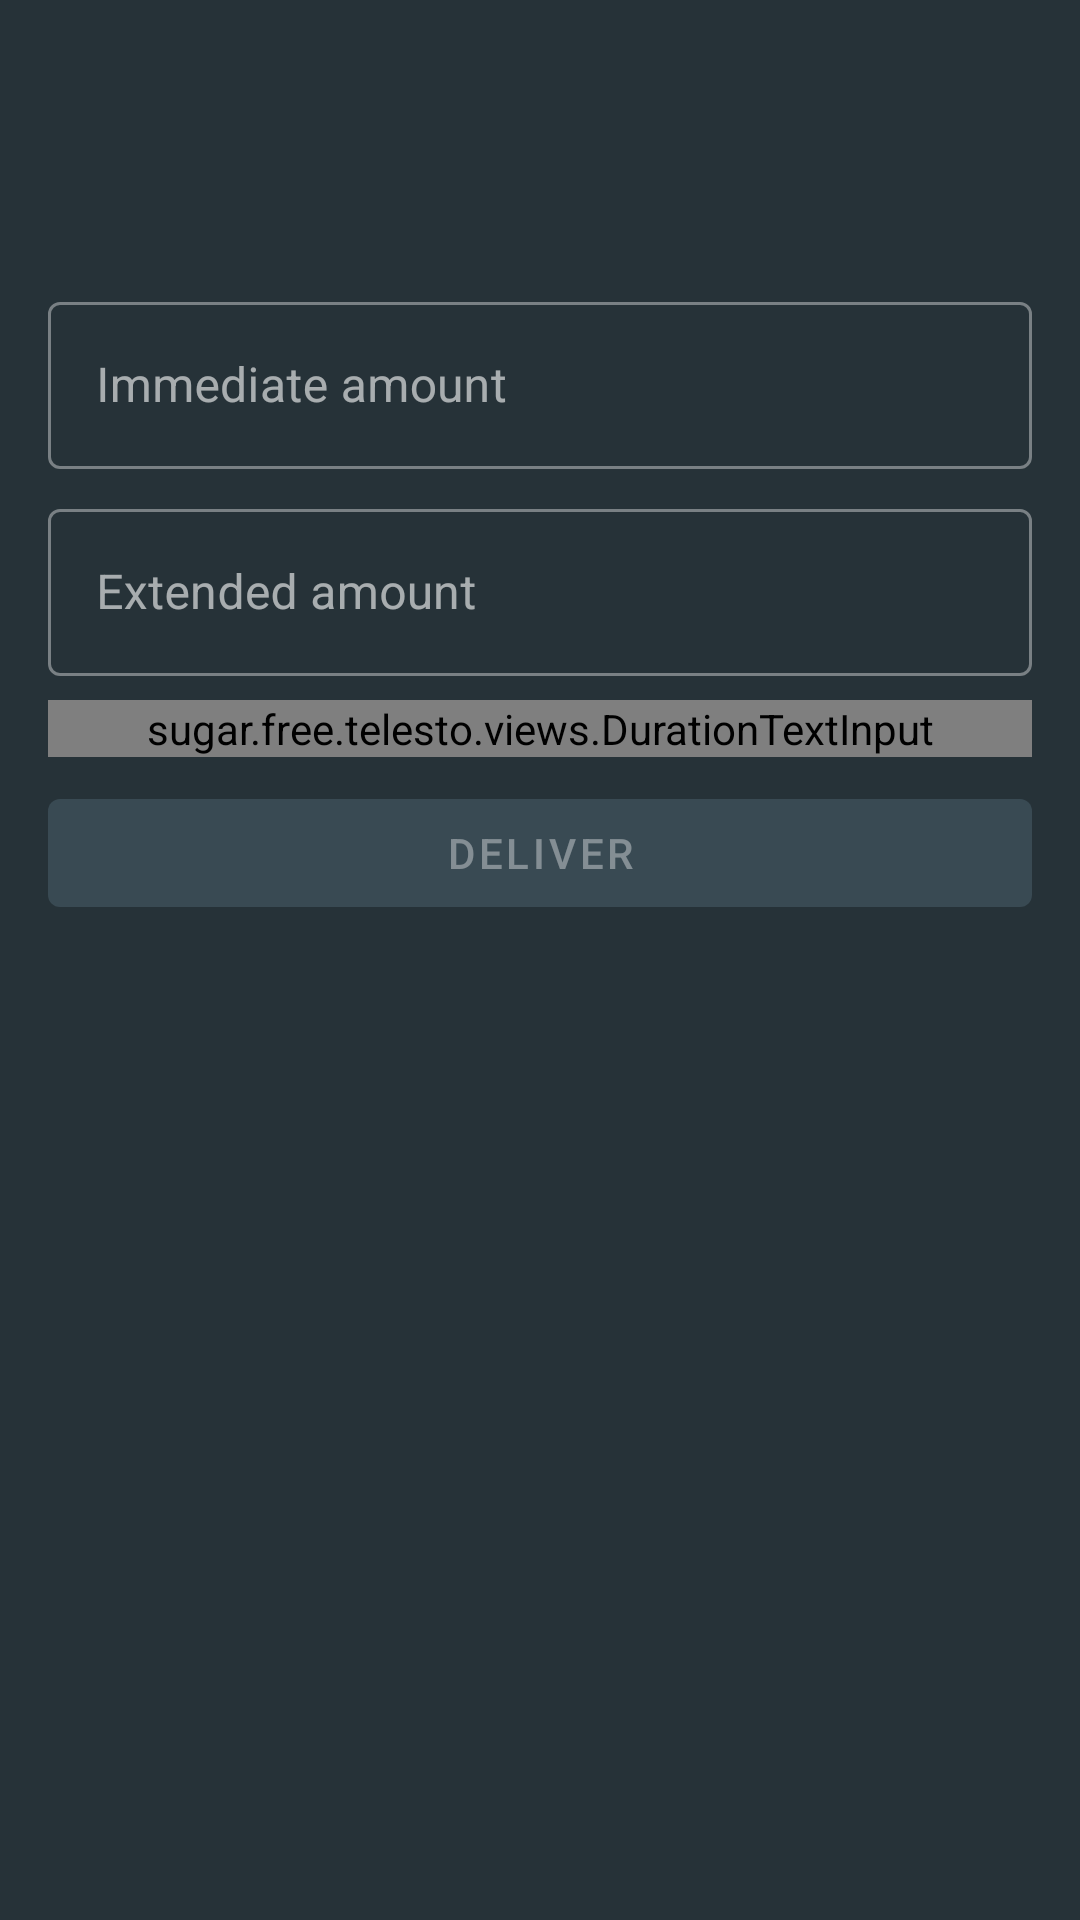

Layout XML and referenced resources for this Android screen:
<!-- AndroidManifest.xml: application theme TelestoTheme -->
<!-- res/layout/activity_bolus.xml -->
<?xml version="1.0" encoding="utf-8"?>
<LinearLayout xmlns:android="http://schemas.android.com/apk/res/android"
    xmlns:app="http://schemas.android.com/apk/res-auto"
    android:layout_width="match_parent"
    android:layout_height="match_parent"
    android:animateLayoutChanges="true"
    android:orientation="vertical">

    <androidx.appcompat.widget.Toolbar
        android:id="@+id/toolbar"
        android:layout_width="match_parent"
        android:layout_height="56dp"
        app:contentInsetStart="16dp"
        app:titleTextAppearance="?attr/textAppearanceHeadline6" />

    <LinearLayout
        android:id="@+id/view_container"
        android:layout_width="match_parent"
        android:layout_height="0dp"
        android:layout_weight="1"
        android:gravity="center"
        android:orientation="vertical"
        android:padding="16dp">

        <com.google.android.material.textfield.TextInputLayout
            android:id="@+id/immediate_amount_parent"
            style="@style/TextInputLayout"
            android:layout_width="match_parent"
            android:layout_height="wrap_content"
            android:layout_marginBottom="4dp"
            android:layout_marginTop="4dp"
            android:hint="@string/immediate_amount">

            <com.google.android.material.textfield.TextInputEditText
                android:id="@+id/immediate_amount"
                android:layout_width="match_parent"
                android:layout_height="wrap_content"
                android:inputType="numberDecimal" />
        </com.google.android.material.textfield.TextInputLayout>

        <com.google.android.material.textfield.TextInputLayout
            android:id="@+id/extended_amount_parent"
            style="@style/TextInputLayout"
            android:layout_width="match_parent"
            android:layout_height="wrap_content"
            android:layout_marginBottom="4dp"
            android:layout_marginTop="4dp"
            android:hint="@string/extended_amount">

            <com.google.android.material.textfield.TextInputEditText
                android:id="@+id/extended_amount"
                android:layout_width="match_parent"
                android:layout_height="wrap_content"
                android:inputType="numberDecimal" />
        </com.google.android.material.textfield.TextInputLayout>

        <com.google.android.material.textfield.TextInputLayout
            android:id="@+id/duration_parent"
            style="@style/TextInputLayout"
            android:layout_width="match_parent"
            android:layout_height="wrap_content"
            android:layout_marginBottom="4dp"
            android:layout_marginTop="4dp"
            android:hint="@string/duration">

            <sugar.free.telesto.views.DurationTextInput
                android:id="@+id/duration"
                android:layout_width="match_parent"
                android:layout_height="wrap_content"
                android:inputType="number" />
        </com.google.android.material.textfield.TextInputLayout>

        <com.google.android.material.button.MaterialButton
            android:id="@+id/deliver"
            style="@style/Button"
            android:layout_width="match_parent"
            android:layout_height="wrap_content"
            android:layout_marginBottom="4dp"
            android:layout_marginTop="4dp"
            android:enabled="false"
            android:onClick="deliverClicked"
            android:text="@string/deliver" />
    </LinearLayout>

    <TextView
        android:id="@+id/text"
        android:layout_width="match_parent"
        android:layout_height="0dp"
        android:layout_weight="1"
        android:gravity="center"
        android:padding="16dp"
        android:textAlignment="center"
        android:textAppearance="?attr/textAppearanceHeadline6" />
</LinearLayout>
<!-- resources referenced by this layout -->
<resources>
  <string name="deliver">Deliver</string>
  <string name="duration">Duration</string>
  <string name="extended_amount">Extended amount</string>
  <string name="immediate_amount">Immediate amount</string>
  <style name="Button" parent="Widget.MaterialComponents.Button">
          <item name="backgroundTint">@color/colorButtonBackground</item>
      </style>
  <style name="TextInputLayout" parent="Widget.MaterialComponents.TextInputLayout.OutlinedBox">
      </style>
  <color name="colorButtonBackground">#394A53</color>
  <color name="colorPrimary">#263238</color>
  <color name="colorSecondary">#FFFFFF</color>
  <color name="colorError">#8A3F3F</color>
  <style name="Headline1Style" parent="TextAppearance.MaterialComponents.Headline1">
          <item name="fontFamily">sans-serif-condensed</item>
      </style>
  <style name="Headline2Style" parent="TextAppearance.MaterialComponents.Headline2">
          <item name="fontFamily">sans-serif-condensed</item>
      </style>
  <style name="Headline3Style" parent="TextAppearance.MaterialComponents.Headline3">
          <item name="fontFamily">sans-serif-condensed</item>
      </style>
  <style name="Headline4Style" parent="TextAppearance.MaterialComponents.Headline4">
          <item name="fontFamily">sans-serif-condensed</item>
      </style>
  <style name="Headline5Style" parent="TextAppearance.MaterialComponents.Headline5">
          <item name="fontFamily">sans-serif-condensed</item>
      </style>
  <style name="Headline6Style" parent="TextAppearance.MaterialComponents.Headline6">
          <item name="fontFamily">sans-serif-condensed</item>
      </style>
  <style name="Subtitle1Style" parent="TextAppearance.MaterialComponents.Subtitle1">
          <item name="textAllCaps">true</item>
      </style>
  <style name="Subtitle2Style" parent="TextAppearance.MaterialComponents.Subtitle2">
          <item name="textAllCaps">true</item>
      </style>
  <style name="Body1Style" parent="TextAppearance.MaterialComponents.Body1">
      </style>
  <style name="Body2Style" parent="TextAppearance.MaterialComponents.Body2">
      </style>
  <style name="CaptionStyle" parent="TextAppearance.MaterialComponents.Caption">
          <item name="android:textColor">#CCFFFFFF</item>
      </style>
  <style name="OverlineStyle" parent="TextAppearance.MaterialComponents.Overline">
          <item name="android:textColor">#CCFFFFFF</item>
      </style>
  <style name="AlertDialogStyle" parent="ThemeOverlay.MaterialComponents.Dialog.Alert">
          <item name="android:background">@color/colorPrimary</item>
          <item name="android:windowTitleStyle">@style/DialogTitleStyle</item>
          <item name="buttonBarPositiveButtonStyle">@style/TextButtonStyle</item>
          <item name="buttonBarNegativeButtonStyle">@style/TextButtonStyle</item>
          <item name="buttonBarNeutralButtonStyle">@style/TextButtonStyle</item>
      </style>
  <style name="DialogStyle" parent="ThemeOverlay.MaterialComponents.Dialog">
          <item name="android:theme">@style/TelestoTheme</item>
          <item name="android:background">@color/colorPrimary</item>
          <item name="android:windowTitleStyle">@style/DialogTitleStyle</item>
      </style>
  <color name="textColorPrimary">#FFFFFF</color>
  <style name="DialogTitleStyle" parent="RtlOverlay.DialogWindowTitle.AppCompat">
          <item name="android:fontFamily">sans-serif-condensed</item>
          <item name="android:textStyle">normal</item>
      </style>
  <style name="TextButtonStyle" parent="Widget.MaterialComponents.Button.TextButton">
          <item name="android:textColor">@color/control_color_selector</item>
      </style>
</resources>
